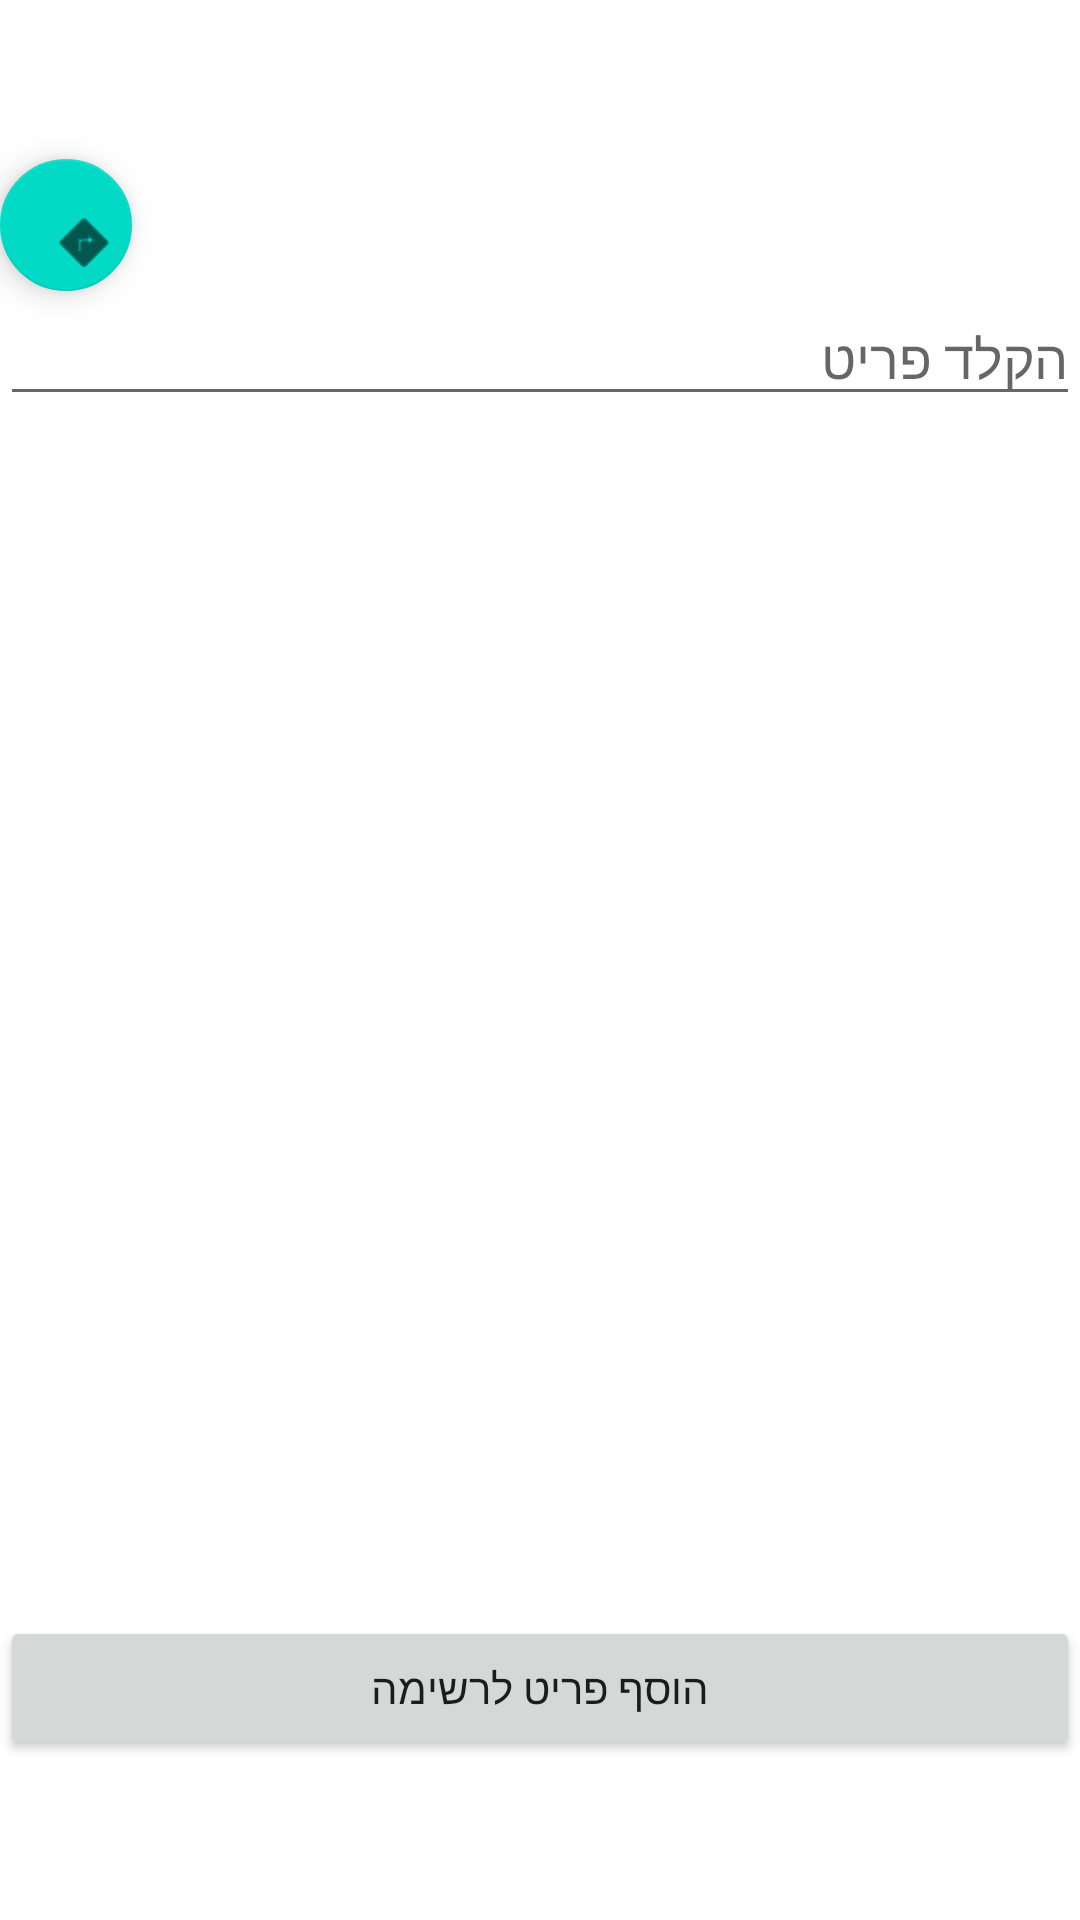

Produce the Android XML layout that renders to this screen, including the resource entries it uses.
<!-- AndroidManifest.xml: application theme Theme.ShoppingRecover -->
<!-- res/layout/activity_add_item.xml -->
<?xml version="1.0" encoding="utf-8"?>
<androidx.constraintlayout.widget.ConstraintLayout xmlns:android="http://schemas.android.com/apk/res/android"
    xmlns:app="http://schemas.android.com/apk/res-auto"
    xmlns:tools="http://schemas.android.com/tools"
    android:layout_width="match_parent"
    android:layout_height="match_parent"
    tools:context=".AddItem">

    <LinearLayout
        android:layout_width="match_parent"
        android:layout_height="match_parent"
        android:orientation="vertical"
        android:gravity="center_vertical"
        tools:layout_editor_absoluteX="1dp"
        tools:layout_editor_absoluteY="1dp">

        <com.google.android.material.floatingactionbutton.FloatingActionButton
            android:id="@+id/floatingActionButton"
            android:layout_width="44dp"
            android:layout_height="158dp"
            android:clickable="true"
            app:srcCompat="@android:drawable/ic_menu_directions" />

        <EditText
            android:id="@+id/ItemText"
            android:layout_width="match_parent"
            android:layout_height="wrap_content"
            android:ems="10"
            android:hint="הקלד פריט"
            android:inputType="textPersonName" />

        <Space
            android:layout_width="match_parent"
            android:layout_height="400dp"/>

        <Button

            android:id="@+id/AddButton"
            android:layout_width="match_parent"
            android:layout_height="wrap_content"
            android:text="הוסף פריט לרשימה" />



    </LinearLayout>
</androidx.constraintlayout.widget.ConstraintLayout>
<!-- resources referenced by this layout -->
<resources>
  <style name="Theme.ShoppingRecover" parent="Theme.MaterialComponents.DayNight.DarkActionBar">
          
          <item name="colorPrimary">@color/purple_500</item>
          <item name="colorPrimaryVariant">@color/purple_700</item>
          <item name="colorOnPrimary">@color/white</item>
          
          <item name="colorSecondary">@color/teal_200</item>
          <item name="colorSecondaryVariant">@color/teal_700</item>
          <item name="colorOnSecondary">@color/black</item>
          
          <item name="android:statusBarColor" tools:targetApi="l">?attr/colorPrimaryVariant</item>
          
      </style>
  <!-- not gathered from this repository: default colours our renderer supplied (Android Studio template values) -->
  <color name="purple_500">#FF6200EE</color>
  <color name="purple_700">#FF3700B3</color>
  <color name="teal_200">#FF03DAC5</color>
  <color name="teal_700">#FF018786</color>
  <color name="black">#FF000000</color>
  <color name="white">#FFFFFFFF</color>
</resources>
